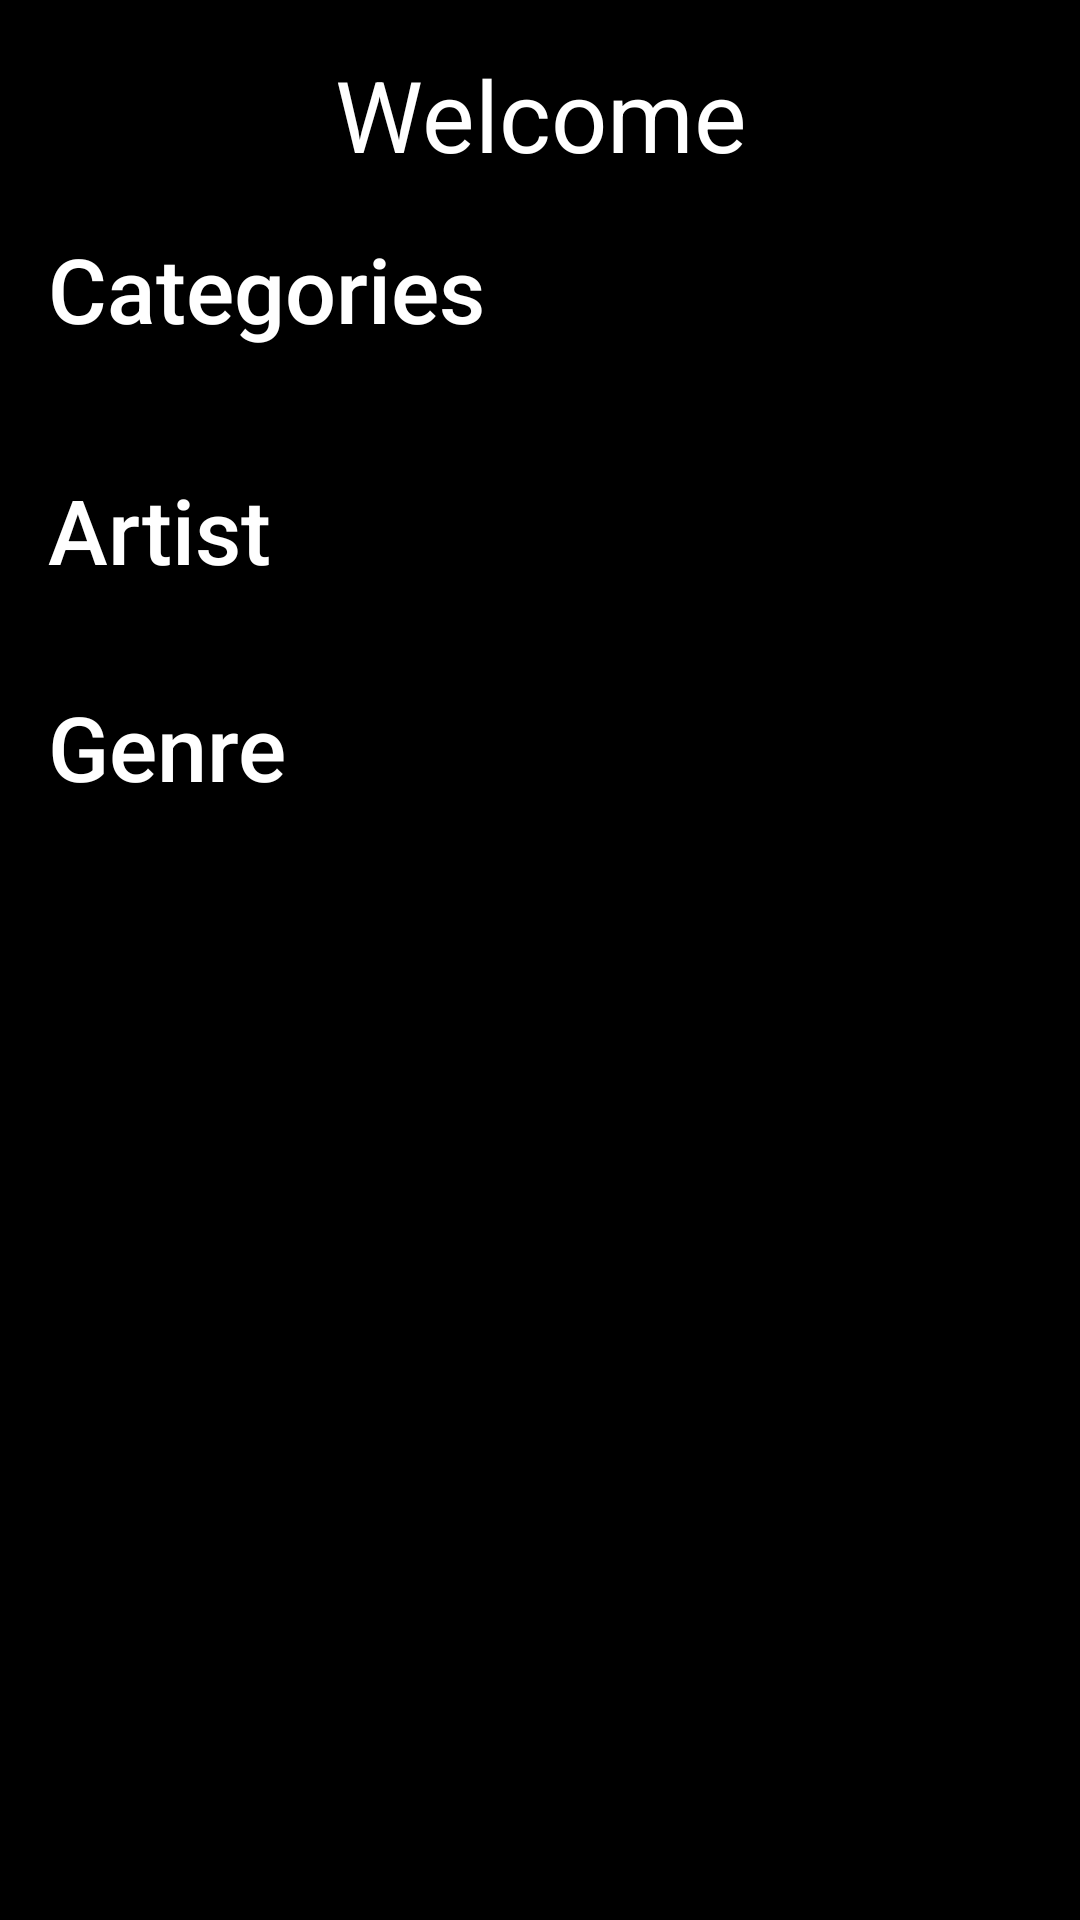

Here is an Android app screen rendered from its layout file. Give the layout XML and the strings, colors and styles it references.
<!-- AndroidManifest.xml: application theme AppTheme -->
<!-- res/layout/fragment_home.xml -->
<?xml version="1.0" encoding="utf-8"?>
<RelativeLayout xmlns:android="http://schemas.android.com/apk/res/android"
    xmlns:app="http://schemas.android.com/apk/res-auto"
    xmlns:tools="http://schemas.android.com/tools"
    android:layout_width="match_parent"
    android:layout_height="match_parent"
    android:background="@color/black"
    android:padding="16dp"
    tools:context=".PlayerSet.MainActivity">

    
    <RelativeLayout
        android:id="@+id/toolbar"
        android:layout_width="match_parent"
        android:layout_height="wrap_content">

        <TextView
            android:layout_width="match_parent"
            android:layout_height="wrap_content"
            android:text="Welcome"
            android:textColor="@color/white"
            android:textSize="33sp"
            android:gravity="center" />
    </RelativeLayout>

    
    <ScrollView
        android:layout_width="match_parent"
        android:layout_height="match_parent"
        android:layout_marginTop="16dp"
        android:layout_below="@id/toolbar">

        <LinearLayout
            android:layout_width="match_parent"
            android:layout_height="match_parent"
            android:orientation="vertical">

            
            <TextView
                android:layout_width="wrap_content"
                android:layout_height="wrap_content"
                android:text="Categories"
                android:textColor="@color/white"
                android:textSize="30sp"
                android:fontFamily="sans-serif-medium" />

            
            <androidx.recyclerview.widget.RecyclerView
                android:id="@+id/categories_recycler_view"
                android:layout_width="match_parent"
                android:layout_height="wrap_content"
                android:layout_marginTop="16dp" />

            
            <TextView
                android:id="@+id/artist_header"
                android:layout_width="wrap_content"
                android:layout_height="wrap_content"
                android:text="Artist"
                android:textColor="@color/white"
                android:textSize="30sp"
                android:layout_marginTop="24dp"
                android:fontFamily="sans-serif-medium" />

            
            <androidx.recyclerview.widget.RecyclerView
                android:id="@+id/artist_recycler_view"
                android:layout_width="match_parent"
                android:layout_height="wrap_content"
                android:layout_marginTop="8dp" />

            
            <TextView
                android:id="@+id/genre_header"
                android:layout_width="wrap_content"
                android:layout_height="wrap_content"
                android:text="Genre"
                android:textColor="@color/white"
                android:textSize="30sp"
                android:layout_marginTop="24dp"
                android:fontFamily="sans-serif-medium" />

            
            <androidx.recyclerview.widget.RecyclerView
                android:id="@+id/genre_recycler_view"
                android:layout_width="match_parent"
                android:layout_height="wrap_content"
                android:layout_marginTop="8dp" />

            
            <TextView
                android:id="@+id/songs_header"
                android:layout_width="wrap_content"
                android:layout_height="wrap_content"
                android:text="Songs"
                android:textColor="@color/white"
                android:textSize="30sp"
                android:layout_marginTop="24dp"
                android:visibility="gone"
                android:fontFamily="sans-serif-medium" />

            
            <androidx.recyclerview.widget.RecyclerView
                android:id="@+id/songs_recycler_view"
                android:layout_width="match_parent"
                android:layout_height="wrap_content"
                android:layout_marginTop="8dp"
                android:visibility="gone" />

        </LinearLayout>

    </ScrollView>

</RelativeLayout>
<!-- resources referenced by this layout -->
<resources>
  <color name="black">#FF000000</color>
  <color name="white">#FFFFFFFF</color>
  <style name="AppTheme" parent="Theme.AppCompat.Light.DarkActionBar">
          <item name="colorPrimary">@color/black</item>
          <item name="android:textColorPrimary">@color/white</item>
          <item name="android:navigationIcon">@color/white</item>
      </style>
</resources>
